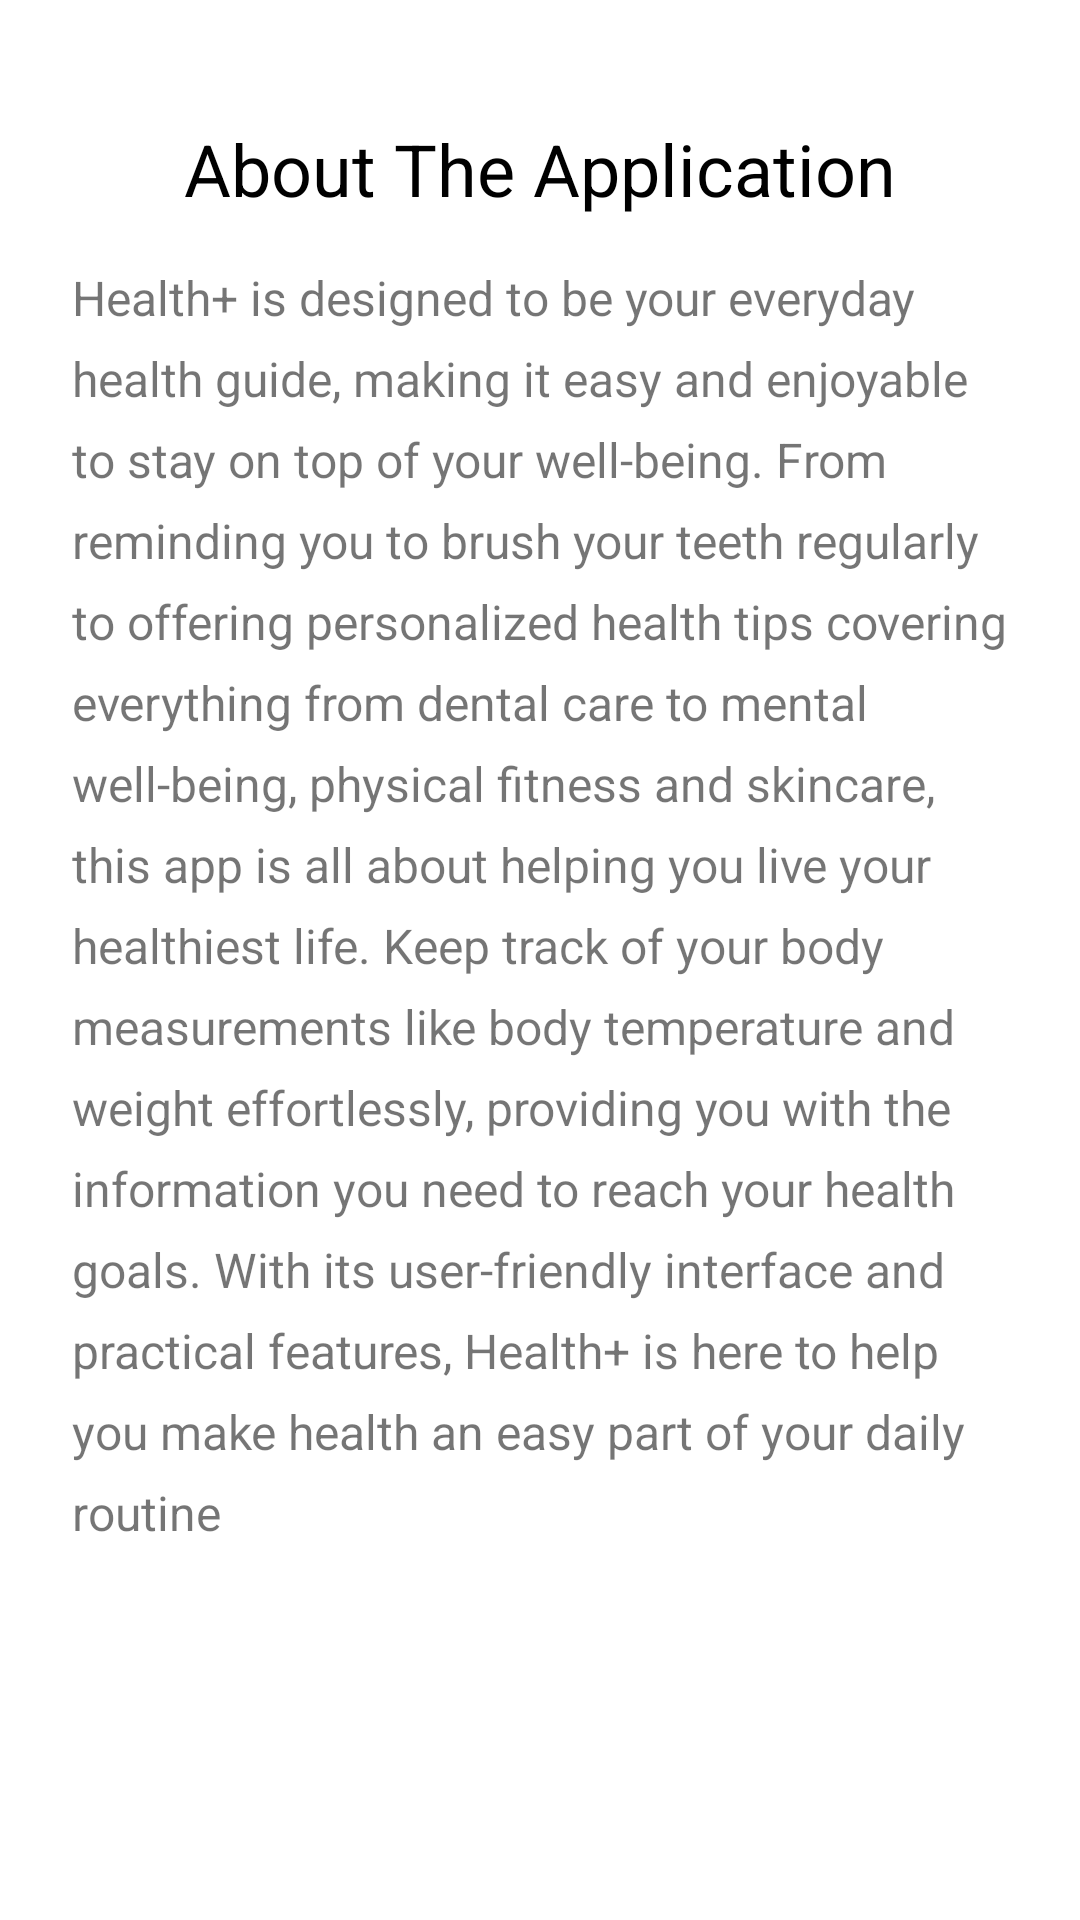

Layout XML and referenced resources for this Android screen:
<!-- AndroidManifest.xml: application theme Theme.Health -->
<!-- res/layout/activity_about.xml -->
<?xml version="1.0" encoding="utf-8"?>
<RelativeLayout xmlns:android="http://schemas.android.com/apk/res/android"
    android:layout_width="match_parent"
    android:layout_height="match_parent"
    android:padding="16dp">

    <TextView
        android:id="@+id/text_about_title"
        android:layout_width="wrap_content"
        android:layout_height="wrap_content"
        android:text="About The Application"
        android:textSize="24sp"
        android:textColor="@android:color/black"
        android:layout_centerHorizontal="true"
        android:layout_marginTop="24dp"/>

    <TextView
        android:id="@+id/text_about_description"
        android:layout_width="match_parent"
        android:layout_height="wrap_content"
        android:text="Health+ is designed to be your everyday health guide, making it easy and enjoyable to stay on top of your well-being. From reminding you to brush your teeth regularly to offering personalized health tips covering everything from dental care to mental well-being, physical fitness and skincare, this app is all about helping you live your healthiest life. Keep track of your body measurements like body temperature and weight effortlessly, providing you with the information you need to reach your health goals. With its user-friendly interface and practical features, Health+ is here to help you make health an easy part of your daily routine"
        android:layout_below="@id/text_about_title"
        android:layout_marginTop="16dp"
        android:lineSpacingExtra="8dp"
        android:textSize="16sp"
        android:gravity="start"
        android:layout_marginStart="8dp"
        android:layout_marginEnd="8dp"/>
</RelativeLayout>
<!-- resources referenced by this layout -->
<resources>
  <style name="Theme.Health" parent="Theme.MaterialComponents.DayNight.DarkActionBar">
          
          <item name="colorPrimary">@color/purple_500</item>
          <item name="colorPrimaryVariant">#0003B3</item>
          <item name="colorOnPrimary">@color/white</item>
          
          <item name="colorSecondary">@color/teal_200</item>
          <item name="colorSecondaryVariant">@color/teal_700</item>
          <item name="colorOnSecondary">@color/black</item>
          
          <item name="android:statusBarColor">#101BEF</item>
          
      </style>
  <!-- not gathered from this repository: default colours our renderer supplied (Android Studio template values) -->
  <color name="purple_500">#FF6200EE</color>
  <color name="teal_200">#FF03DAC5</color>
  <color name="teal_700">#FF018786</color>
  <color name="black">#FF000000</color>
  <color name="white">#FFFFFFFF</color>
</resources>
